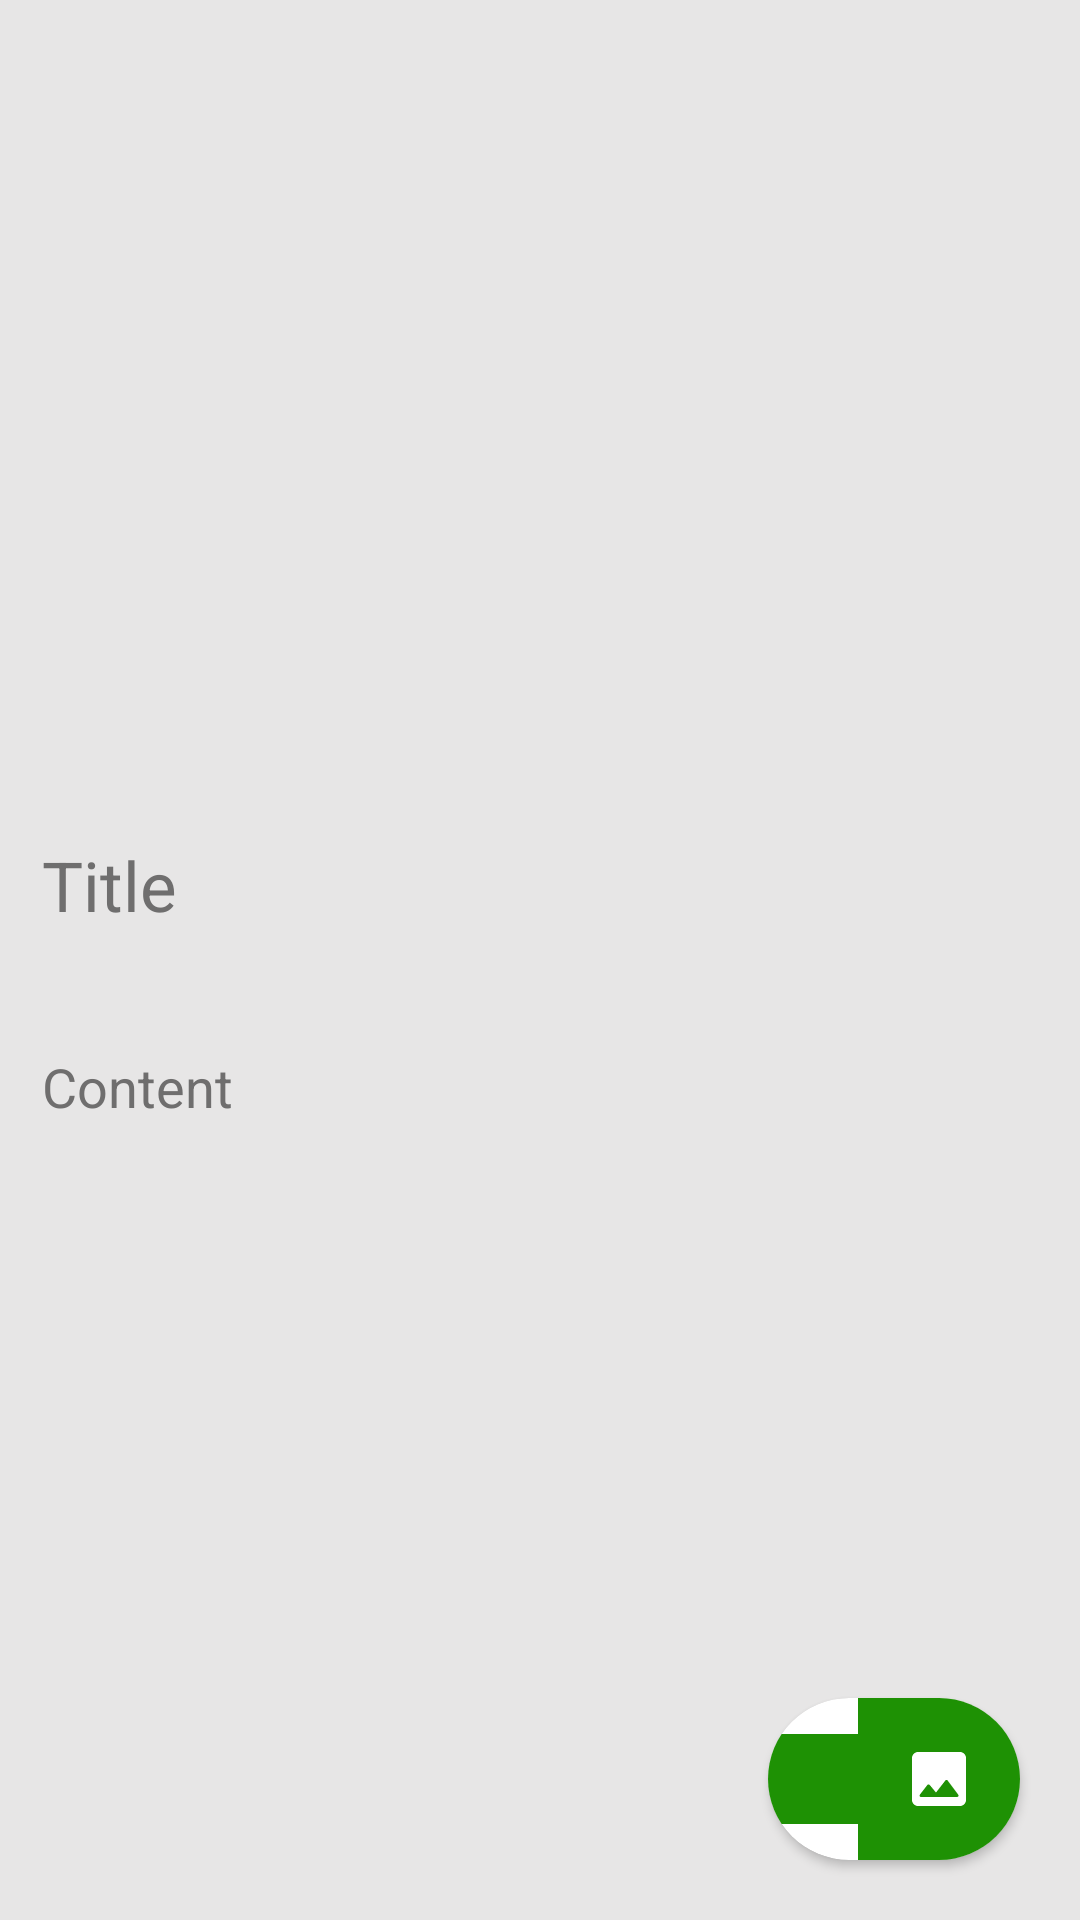

The Android layout XML behind this screen, and the referenced resources:
<!-- AndroidManifest.xml: application theme AppTheme.NoActionbar -->
<!-- res/layout/activity_add_note.xml -->
<?xml version="1.0" encoding="utf-8"?>
<androidx.constraintlayout.widget.ConstraintLayout xmlns:android="http://schemas.android.com/apk/res/android"
    xmlns:app="http://schemas.android.com/apk/res-auto"
    xmlns:tools="http://schemas.android.com/tools"
    android:layout_width="match_parent"
    android:layout_height="match_parent"
    tools:context=".AddNoteActivity">

    <androidx.coordinatorlayout.widget.CoordinatorLayout
        android:layout_width="match_parent"
        android:layout_height="match_parent">
        <androidx.core.widget.NestedScrollView
            android:layout_width="match_parent"
            android:layout_height="match_parent"
            android:fillViewport="true"
            >
            <include layout="@layout/content_add_note"/>
        </androidx.core.widget.NestedScrollView>
        <include layout="@layout/custom_fab"
            android:layout_height="wrap_content"
            android:layout_width="wrap_content"
            android:layout_gravity="bottom|end"
            android:layout_margin="10dp"
            />
    </androidx.coordinatorlayout.widget.CoordinatorLayout>

</androidx.constraintlayout.widget.ConstraintLayout>
<!-- res/layout/content_add_note.xml (included above) -->
<?xml version="1.0" encoding="utf-8"?>
<androidx.constraintlayout.widget.ConstraintLayout xmlns:android="http://schemas.android.com/apk/res/android"
    xmlns:app="http://schemas.android.com/apk/res-auto"
    android:layout_width="match_parent"
    android:layout_height="match_parent"
    xmlns:tools="http://schemas.android.com/tools"
    android:orientation="vertical"
    android:background="?attr/editorcolor">


    <androidx.constraintlayout.widget.ConstraintLayout
        android:id="@+id/top_CL"
        android:layout_width="match_parent"
        android:layout_height="250dp"
        app:layout_constraintTop_toTopOf="parent"
        android:layout_marginTop="10dp"
        >

        <androidx.recyclerview.widget.RecyclerView
            android:id="@+id/image_recycler_view"
            android:layout_width="match_parent"
            android:layout_height="match_parent"
            android:layout_marginStart="5dp"
            android:layout_marginEnd="5dp"
            android:layout_marginBottom="30dp"
            android:layout_marginTop="10dp"
            tools:listitem="@layout/item_image_list"
            tools:itemCount="5"
            app:layoutManager="androidx.recyclerview.widget.LinearLayoutManager"
            android:orientation="horizontal"
            app:layout_constraintVertical_bias="0"
            />

    </androidx.constraintlayout.widget.ConstraintLayout>

    <androidx.constraintlayout.widget.ConstraintLayout
        android:layout_width="match_parent"
        android:layout_height="wrap_content"
        app:layout_constraintTop_toBottomOf="@id/top_CL"
        app:layout_constraintBottom_toBottomOf="parent"
        app:layout_constraintVertical_bias="0"
        >
        <EditText
            android:id="@+id/note_title"
            android:layout_width="match_parent"
            android:layout_height="60dp"
            app:layout_constraintTop_toTopOf="parent"
            android:ems="10"
            android:hint="@string/title"
            android:textSize="23sp"
            android:background="@drawable/bg_edit_text"
            android:inputType="textPersonName"
            android:textColor="?attr/textcolor"
            android:textColorHint="?attr/texthintcolor"
            android:layout_marginTop="5dp"
            android:layout_marginEnd="8dp"
            android:layout_marginStart="14dp"
            />

        <com.google.android.material.textfield.TextInputLayout
            android:id="@+id/textInputLayout"
            android:textColor="?attr/textcolor"
            android:layout_width="match_parent"
            android:layout_height="wrap_content"
            android:layout_marginStart="14dp"
            android:layout_marginEnd="14dp"
            app:layout_constraintBottom_toBottomOf="parent"
            android:layout_marginBottom="30dp"
            android:textColorHint="?attr/texthintcolor"
            app:layout_constraintTop_toBottomOf="@id/note_title"
            >

            <com.google.android.material.textfield.TextInputEditText
                android:id="@+id/note_content"
                android:layout_width="match_parent"
                android:layout_height="wrap_content"
                android:hint="@string/content"
                android:paddingTop="15dp"
                android:textColor="?attr/textcolor"
                android:background="@drawable/bg_edit_text"
                />
        </com.google.android.material.textfield.TextInputLayout>

    </androidx.constraintlayout.widget.ConstraintLayout>




</androidx.constraintlayout.widget.ConstraintLayout>
<!-- res/layout/custom_fab.xml (included above) -->
<?xml version="1.0" encoding="utf-8"?>
<androidx.constraintlayout.widget.ConstraintLayout xmlns:android="http://schemas.android.com/apk/res/android"
    android:layout_width="wrap_content"
    android:layout_height="wrap_content"
    xmlns:app="http://schemas.android.com/apk/res-auto">

    <androidx.cardview.widget.CardView
        android:layout_width="wrap_content"
        android:layout_height="wrap_content"
        app:layout_constraintTop_toTopOf="parent"
        app:layout_constraintStart_toStartOf="parent"
        app:layout_constraintEnd_toEndOf="parent"
        app:layout_constraintBottom_toBottomOf="parent"
        app:cardCornerRadius="30dp"
        android:layout_margin="10dp"
        >
        <androidx.constraintlayout.widget.ConstraintLayout
            android:layout_width="match_parent"
            android:layout_height="wrap_content">

            <ImageButton
                android:id="@+id/from_camera"
                android:layout_width="wrap_content"
                android:layout_height="wrap_content"
                android:padding="15dp"
                app:layout_constraintStart_toStartOf="parent"
                app:layout_constraintTop_toTopOf="parent"
                app:layout_constraintBottom_toBottomOf="parent"
                android:src="@drawable/ic_baseline_add_a_photo_24"
                android:background="@drawable/ripple_effect"
                />

            <ImageButton
                android:id="@+id/from_gallery"
                android:layout_width="wrap_content"
                android:layout_height="wrap_content"
                android:padding="15dp"
                app:layout_constraintStart_toEndOf="@+id/from_camera"
                app:layout_constraintEnd_toEndOf="parent"
                app:layout_constraintTop_toTopOf="parent"
                app:layout_constraintBottom_toBottomOf="parent"
                android:src="@drawable/ic_add_image"
                android:tint="#fff"
                android:background="@drawable/ripple_effect"
                />

        </androidx.constraintlayout.widget.ConstraintLayout>

    </androidx.cardview.widget.CardView>

</androidx.constraintlayout.widget.ConstraintLayout>
<!-- res/layout/item_image_list.xml (included above) -->
<?xml version="1.0" encoding="utf-8"?>
<androidx.constraintlayout.widget.ConstraintLayout xmlns:android="http://schemas.android.com/apk/res/android"
    android:layout_width="wrap_content"
    android:layout_height="wrap_content"
    xmlns:app="http://schemas.android.com/apk/res-auto">

    <androidx.cardview.widget.CardView
        android:layout_width="300dp"
        android:layout_height="200dp"
        app:layout_constraintStart_toStartOf="parent"
        app:layout_constraintEnd_toEndOf="parent"
        app:layout_constraintTop_toTopOf="parent"
        app:layout_constraintBottom_toBottomOf="parent"
        app:cardElevation="2dp"
        android:layout_margin="10dp"
        app:cardCornerRadius="10dp"
        >
        <ImageView
            android:id="@+id/imageView"
            android:layout_width="match_parent"
            android:layout_height="match_parent"
            android:src="@drawable/sample_img"
            android:scaleType="centerCrop"
            android:contentDescription="image"
            />
    </androidx.cardview.widget.CardView>

</androidx.constraintlayout.widget.ConstraintLayout>
<!-- resources referenced by this layout -->
<resources>
  <!-- drawable bg_edit_text (drawable) -->
  <?xml version="1.0" encoding="utf-8"?>
  <layer-list xmlns:android="http://schemas.android.com/apk/res/android">
      <item android:top="15dp">
          <color android:color="?attr/editorcolor"/>
      </item>
  </layer-list>
  <!-- drawable ic_add_image (drawable) -->
  <vector xmlns:android="http://schemas.android.com/apk/res/android"
      android:width="24dp"
      android:height="24dp"
      android:viewportWidth="24"
      android:viewportHeight="24">
    <path
        android:fillColor="?attr/textcolor"
        android:pathData="M21,19V5c0,-1.1 -0.9,-2 -2,-2H5c-1.1,0 -2,0.9 -2,2v14c0,1.1 0.9,2 2,2h14c1.1,0 2,-0.9 2,-2zM8.9,13.98l2.1,2.53 3.1,-3.99c0.2,-0.26 0.6,-0.26 0.8,0.01l3.51,4.68c0.25,0.33 0.01,0.8 -0.4,0.8H6.02c-0.42,0 -0.65,-0.48 -0.39,-0.81L8.12,14c0.19,-0.26 0.57,-0.27 0.78,-0.02z"/>
  </vector>
  <!-- drawable ripple_effect (drawable) -->
  <?xml version="1.0" encoding="utf-8"?>
  <ripple xmlns:android="http://schemas.android.com/apk/res/android"
      android:color="#fff"
      >
  
      <item>
          <shape android:shape="rectangle">
              <solid android:color="@color/colorPrimary"/>
          </shape>
      </item>
  
  </ripple>
  <string name="content">Content</string>
  <string name="title">Title</string>
  <style name="AppTheme.NoActionbar">
  
          <item name="windowActionBar">true</item>
          <item name="windowNoTitle">true</item>
          <item name="android:windowLightStatusBar">true</item>
          <item name="android:statusBarColor">@color/colorBackground</item>
      </style>
  <color name="colorPrimary">#1E9104</color>
  <color name="colorBackground">#FFF</color>
</resources>
